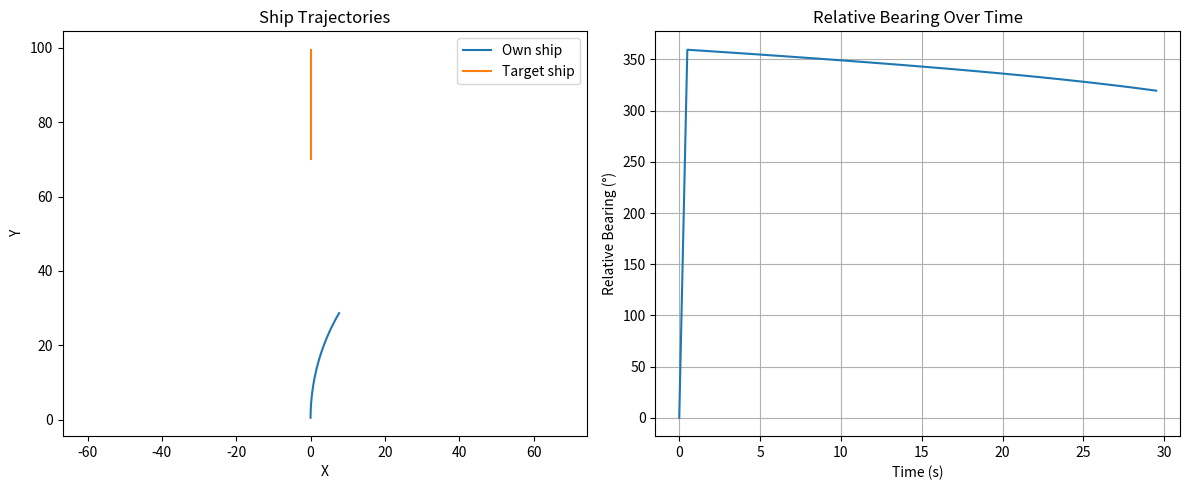

Recreate this plot in Python.
import numpy as np
import matplotlib.pyplot as plt

# 初始參數
dt = 0.5  # 時間間隔（秒）
T = 30  # 總模擬時間（秒）
steps = int(T / dt)

# 船速（單位距離/秒）
own_speed = 1.0
target_speed = 1.0

# 初始位置
own_pos = np.array([0.0, 0.0])
target_pos = np.array([0.0, 100.0])  # 目標船從北邊 100 單位遠的地方來

# 你原本朝北，但逐漸右轉（航向角從 0° 變到 30°）
headings_deg = np.linspace(0, 30, steps)  # 每步逐漸變航向
headings_rad = np.radians(headings_deg)

# 目標船始終朝南（180°）
target_heading_rad = np.radians(180)

# 記錄
own_positions = []
target_positions = []
relative_bearings_deg = []

for i in range(steps):
    # 更新位置
    own_dir = np.array([np.sin(headings_rad[i]), np.cos(headings_rad[i])])
    target_dir = np.array([np.sin(target_heading_rad), np.cos(target_heading_rad)])
    own_pos += own_dir * own_speed * dt
    target_pos += target_dir * target_speed * dt

    # 相對位置向量
    rel_vec = target_pos - own_pos
    rel_angle = np.arctan2(rel_vec[0], rel_vec[1])  # 相對於北方的方向
    rel_bearing = np.degrees(rel_angle - headings_rad[i])  # 減去自己當下的航向，得相對方位角
    rel_bearing = (rel_bearing + 360) % 360  # 轉成 0~360°
    
    # 儲存
    own_positions.append(own_pos.copy())
    target_positions.append(target_pos.copy())
    relative_bearings_deg.append(rel_bearing)

# 畫圖
own_positions = np.array(own_positions)
target_positions = np.array(target_positions)

plt.figure(figsize=(12, 5))

# 子圖 1: 位置路徑圖
plt.subplot(1, 2, 1)
plt.plot(own_positions[:, 0], own_positions[:, 1], label="Own ship")
plt.plot(target_positions[:, 0], target_positions[:, 1], label="Target ship")
plt.title("Ship Trajectories")
plt.xlabel("X")
plt.ylabel("Y")
plt.legend()
plt.axis('equal')

# 子圖 2: 相對方位角變化圖
plt.subplot(1, 2, 2)
plt.plot(np.arange(steps) * dt, relative_bearings_deg)
plt.title("Relative Bearing Over Time")
plt.xlabel("Time (s)")
plt.ylabel("Relative Bearing (°)")
plt.grid(True)

plt.tight_layout()
plt.show()
